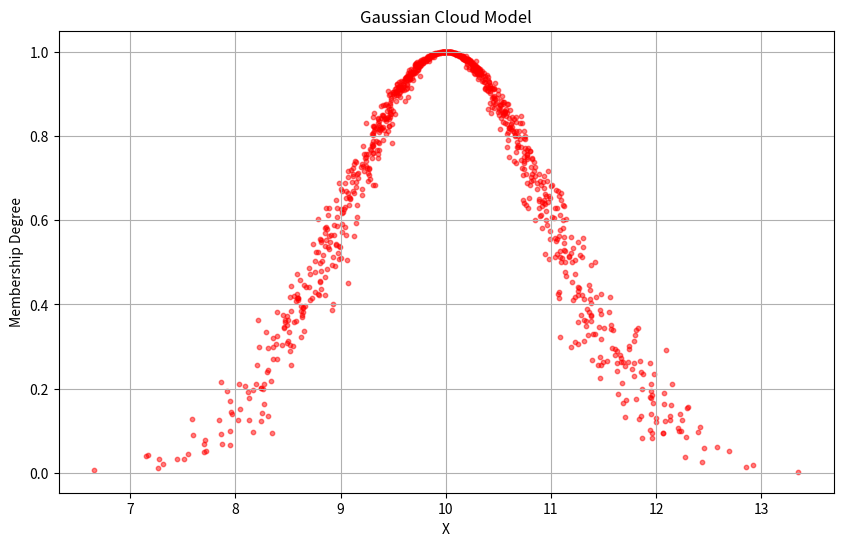

Here is the Python script that generated this plot:
import numpy as np
import matplotlib.pyplot as plt

class GaussianCloudGenerator:
    def __init__(self, expectation, entropy, hyper_entropy, num_points=1000):
        self.expectation = expectation # ex
        self.entropy = entropy # en
        self.hyper_entropy = hyper_entropy # he
        self.num_points = num_points

    def generate(self):
        # 根据超熵生成熵的正态分布
        entropy_deviation = np.random.normal(self.entropy, self.hyper_entropy, self.num_points)

        # 根据熵生成正态分布的输入值
        x = np.random.normal(self.expectation, entropy_deviation, self.num_points)

        # 计算隶属度
        y = np.exp(-((x - self.expectation) ** 2) / (2 * (entropy_deviation ** 2)))

        return x, y

    def plot(self):
        x, y = self.generate()
        plt.figure(figsize=(10, 6))
        plt.scatter(x, y, alpha=0.5, s=10, color='red')
        plt.title("Gaussian Cloud Model")
        plt.xlabel("X")
        plt.ylabel("Membership Degree")
        plt.grid(True)
        plt.show()


if __name__ == "__main__":
    expectation = 10  # 期待值
    entropy = 1      # 熵
    hyper_entropy = 0.1  # 超熵
    num_points = 1000  # 点的数量
    np.random.seed(1)  # 设置随机种子以确保可重复性

    cloud_generator = GaussianCloudGenerator(expectation, entropy, hyper_entropy, num_points)
    cloud_generator.plot()
